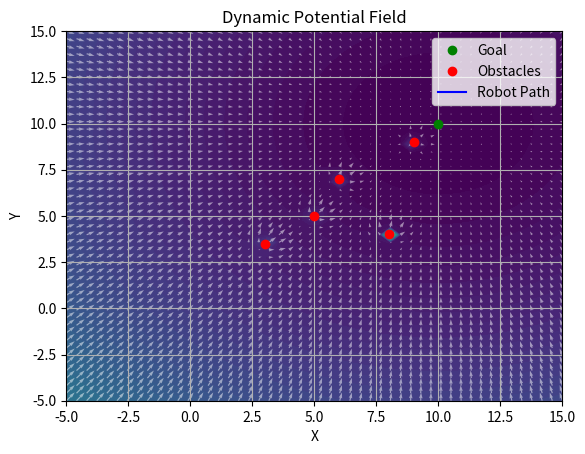

This chart was generated by the following Python code:
# /usr/bin/python
import numpy as np
import matplotlib.pyplot as plt
import matplotlib.animation as animation

k_att = 2.0
k_rep = 10.0
d0 = 2.0
dt = 0.01
max_rep_force = 14.0
goal = np.array([10, 10])
obstacles = np.array([[3, 3.5], [6, 7], [9, 9], [8, 4], [5, 5]])

def attractive_force(position, goal):
    """
    Calculate the attractive force towards the goal.
    """
    return -k_att * (position - goal)

def repulsive_force(position, obstacles, d0, k_rep):
    """
    Calculate the repulsive force from obstacles.
    """
    force = np.zeros(2)
    for obs in obstacles:
        diff = position - obs
        dist = np.linalg.norm(diff)
        if dist < d0:
            repulsive_force = k_rep * ((1/dist) - (1/d0)) * (1/(dist**2)) * (diff/dist)
            if np.linalg.norm(repulsive_force) > max_rep_force:
                repulsive_force = repulsive_force / np.linalg.norm(repulsive_force) * max_rep_force
            force += repulsive_force
    return force

def total_force(position, goal, obstacles, d0, k_att, k_rep):
    """
    Calculate the total force on the robot
    """
    force_att = attractive_force(position, goal)
    force_rep = repulsive_force(position, obstacles, d0, k_rep)
    return force_att + force_rep

robot_position = np.array([0, 0])
path_data = [robot_position.copy()]

x_range = np.linspace(-5, 15, 50)
y_range = np.linspace(-5, 15, 50)
X, Y = np.meshgrid(x_range, y_range)
Z = np.zeros_like(X)
U = np.zeros_like(X)
V = np.zeros_like(Y)

for i in range(X.shape[0]):
    for j in range(X.shape[1]):
        pos = np.array([X[i, j], Y[i, j]])
        att_potential = 0.5 * k_att * np.linalg.norm(pos - goal)**2
        rep_potential = 0
        for obs in obstacles:
            dist = np.linalg.norm(pos - obs)
            if dist < d0:
                rep_potential += 0.5 * k_rep * ((1/dist) - (1/d0))**2
        Z[i, j] = att_potential + rep_potential
        
        force = total_force(pos, goal, obstacles, d0, k_att, k_rep)
        U[i, j] = force[0]
        V[i, j] = force[1]

fig, ax = plt.subplots()
ax.set_xlim(-5, 15)
ax.set_ylim(-5, 15)
goal_plot, = ax.plot(goal[0], goal[1], 'go', label='Goal')
obstacles_plot, = ax.plot(obstacles[:, 0], obstacles[:, 1], 'ro', label='Obstacles')
path_plot, = ax.plot([], [], 'b-', label='Robot Path')
robot_plot, = ax.plot([], [], 'bo')
potential_contour = ax.contourf(X, Y, Z, levels=100, cmap='viridis')
quiver_all = ax.quiver(X, Y, U, V, color='white', alpha=0.5)
quiver_robot = ax.quiver([], [], [], [], color='red')

def init():
    path_plot.set_data([], [])
    robot_plot.set_data([], [])
    quiver_robot.set_UVC([], [])
    return path_plot, robot_plot, quiver_robot

def update(frame):
    global robot_position
    force = total_force(robot_position, goal, obstacles, d0, k_att, k_rep)
    robot_position = robot_position + force * dt
    path_data.append(robot_position.copy())

    path = np.array(path_data)
    path_plot.set_data(path[:, 0], path[:, 1])
    robot_plot.set_data(robot_position[0], robot_position[1])

    quiver_robot.set_offsets(robot_position)
    quiver_robot.set_UVC(force[0], force[1])
    return path_plot, robot_plot, quiver_robot

ani = animation.FuncAnimation(fig, update, frames=2000, init_func=init, blit=True, interval=10, repeat=False)

ax.legend()
ax.set_xlabel('X')
ax.set_ylabel('Y')
ax.set_title('Dynamic Potential Field')
ax.grid()

plt.show()